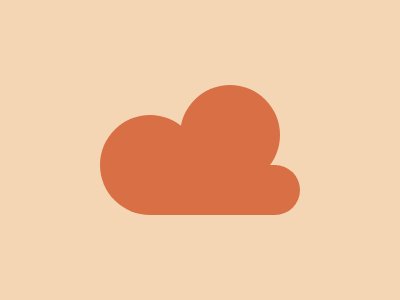

Recreate this image using only HTML and CSS.

<i a></i><i b></i><i c></i><style>
body{background:#F5D6B4}
[a],[b]{background:#D86F45; width:100;height:100;border-radius:50%;position:absolute;left:180;top:85}
[b]{left:100;top:115}
[c]{background:#D86F45; width:170;height:50;border-radius:25px;position:absolute;left:130;top:165}